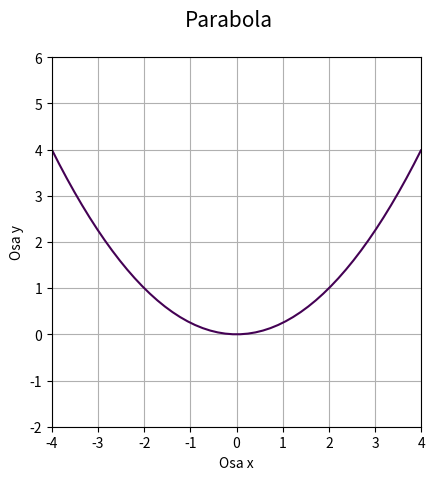

Reproduce this figure in Python.
"""Parabola zadaná implicitní funkcí."""

#
# Použito v článku:
#
# Křivky popsané implicitní funkcí, animace křivek
# https://www.root.cz/clanky/krivky-popsane-implicitni-funkci-animace-krivek/
#
# Součást seriálu:
#
# Křivky nejen v počítačové grafice
# https://www.root.cz/serialy/krivky-nejen-v-pocitacove-grafice/
#
# Zdrojový kód tohoto skriptu ve stylu literate programming
# https://tisnik.github.io/presentations/appendix/lit_sources/implicit/parabola2.html
#

import numpy as np
import matplotlib.pyplot as plt

# příprava vektorů pro konstrukci mřížky
x = np.linspace(-4, 4, 50)
y = np.linspace(-2, 6, 50)

# konstrukce mřížky
x, y = np.meshgrid(x, y)

# koeficienty paraboly
f = 1
p = 2*f

# implicitní funkce paraboly
z = x**2 - 2*p*y

# hodnota, která se má zvýraznit na isoploše
levels = [0]

# rozměry grafu při uložení: 640x480 pixelů
fig, ax = plt.subplots(1, figsize=(6.4, 4.8))

# titulek grafu
fig.suptitle('Parabola', fontsize=15)

# vykreslení implicitní funkce
ax.contour(x, y, z, levels)

# zobrazit mřížku
ax.grid(True)

# zachovat poměr stran
ax.axis('scaled')

# popisek os
plt.xlabel('Osa x')
plt.ylabel('Osa y')

# uložení grafu do rastrového obrázku
plt.savefig("parabola2.png")

# zobrazení grafu
plt.show()
